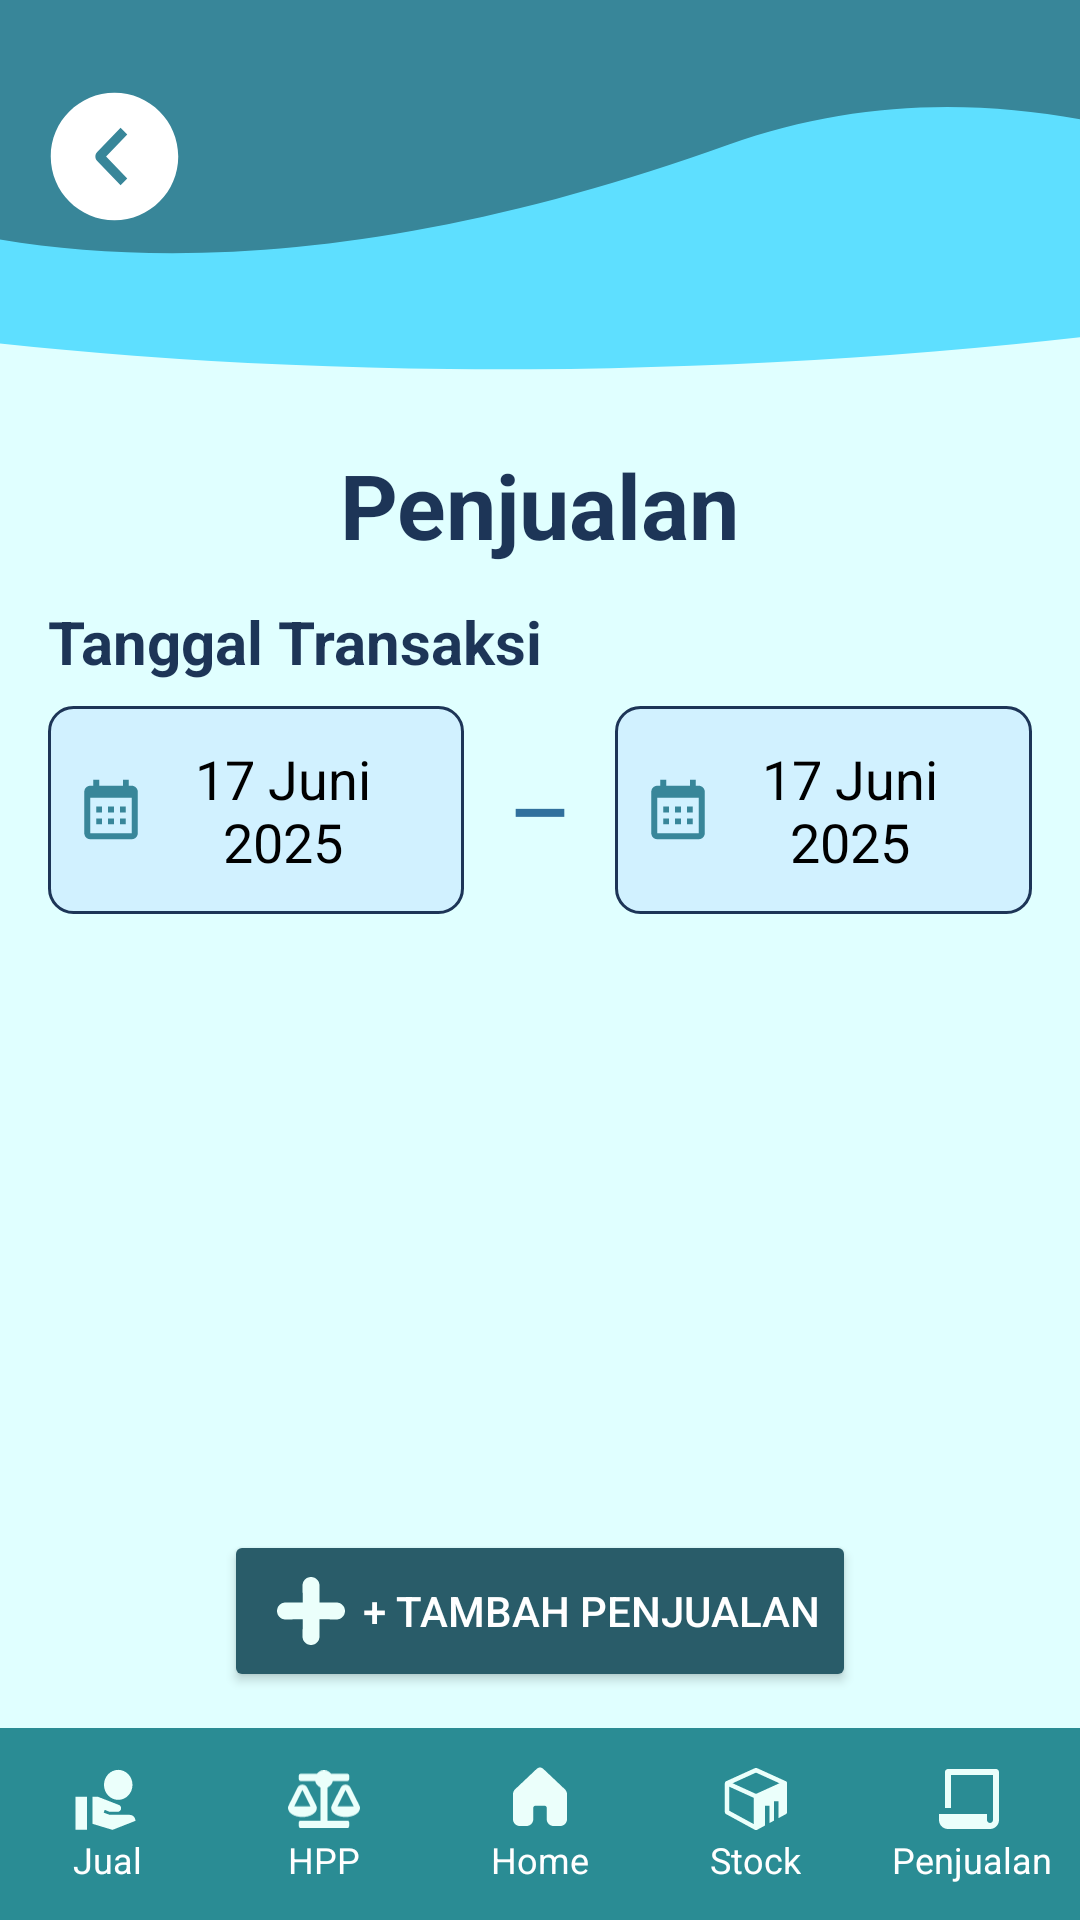

Here is an Android app screen rendered from its layout file. Give the layout XML and the strings, colors and styles it references.
<!-- AndroidManifest.xml: application theme Theme.SiCuan -->
<!-- res/layout/activity_penjualan.xml -->
<?xml version="1.0" encoding="utf-8"?>
<androidx.constraintlayout.widget.ConstraintLayout
    xmlns:android="http://schemas.android.com/apk/res/android"
    xmlns:app="http://schemas.android.com/apk/res-auto"
    android:layout_width="match_parent"
    android:layout_height="match_parent"
    android:background="#E0FFFF">

    
    <ImageView
        android:id="@+id/imgWave"
        android:layout_width="match_parent"
        android:layout_height="140dp"
        android:scaleType="fitXY"
        android:src="@drawable/ic_wave"
        app:layout_constraintTop_toTopOf="parent" />

    <androidx.appcompat.widget.Toolbar
        android:id="@+id/toolbar"
        android:layout_width="0dp"
        android:layout_height="?attr/actionBarSize"
        android:background="@android:color/transparent"
        app:navigationIcon="@drawable/ic_back"
        app:layout_constraintTop_toTopOf="parent"
        app:layout_constraintStart_toStartOf="parent"
        app:layout_constraintEnd_toEndOf="parent"
        android:layout_marginTop="20dp"
        android:layout_marginLeft="10dp" />

    
    <TextView
        android:id="@+id/tvTitle"
        android:layout_width="wrap_content"
        android:layout_height="wrap_content"
        android:text="Penjualan"
        android:textSize="30sp"
        android:textStyle="bold"
        android:textColor="#1D3557"
        app:layout_constraintTop_toBottomOf="@id/imgWave"
        app:layout_constraintStart_toStartOf="parent"
        app:layout_constraintEnd_toEndOf="parent"
        android:layout_marginTop="8dp" />

    
    <TextView
        android:id="@+id/tvTanggalLabel"
        android:layout_width="wrap_content"
        android:layout_height="wrap_content"
        android:text="Tanggal Transaksi"
        android:textSize="20sp"
        android:textColor="#1D3557"
        android:textStyle="bold"
        app:layout_constraintTop_toBottomOf="@id/tvTitle"
        app:layout_constraintStart_toStartOf="parent"
        android:layout_marginTop="12dp"
        android:layout_marginStart="16dp" />

    
    <LinearLayout
        android:id="@+id/layoutTanggal"
        android:layout_width="0dp"
        android:layout_height="wrap_content"
        android:orientation="horizontal"
        android:layout_marginTop="8dp"
        android:layout_marginHorizontal="16dp"
        android:gravity="center"
        app:layout_constraintTop_toBottomOf="@id/tvTanggalLabel"
        app:layout_constraintStart_toStartOf="parent"
        app:layout_constraintEnd_toEndOf="parent">

        <EditText
            android:id="@+id/etTanggalAwal"
            android:layout_width="0dp"
            android:layout_height="wrap_content"
            android:layout_weight="1"
            android:text="17 Juni 2025"
            android:background="@drawable/bg_calendar"
            android:drawableStart="@drawable/ic_calendar"
            android:focusable="false"
            android:padding="12dp"
            android:textColor="#000000"
            android:gravity="center"
            android:layout_marginEnd="8dp" />

        <TextView
            android:layout_width="wrap_content"
            android:layout_height="wrap_content"
            android:text="—"
            android:textSize="24sp"
            android:textColor="#31709D"
            android:textStyle="bold"
            android:layout_gravity="center"
            android:layout_marginHorizontal="8dp"/>

        <EditText
            android:id="@+id/etTanggalAkhir"
            android:layout_width="0dp"
            android:layout_height="wrap_content"
            android:layout_weight="1"
            android:text="17 Juni 2025"
            android:background="@drawable/bg_calendar"
            android:drawableStart="@drawable/ic_calendar"
            android:focusable="false"
            android:padding="12dp"
            android:textColor="#000000"
            android:gravity="center"
            android:layout_marginStart="8dp" />
    </LinearLayout>

    
    <androidx.recyclerview.widget.RecyclerView
        android:id="@+id/rvPenjualan"
        android:layout_width="match_parent"
        android:layout_height="0dp"
        app:layout_constraintTop_toBottomOf="@id/layoutTanggal"
        app:layout_constraintBottom_toTopOf="@+id/btnTambah"
        app:layout_constraintStart_toStartOf="parent"
        app:layout_constraintEnd_toEndOf="parent"
        android:padding="16dp"
        android:clipToPadding="false"/>

    
    <LinearLayout
        android:id="@+id/llNoData"
        android:layout_width="match_parent"
        android:layout_height="0dp"
        android:gravity="center"
        android:orientation="vertical"
        android:visibility="gone"
        app:layout_constraintTop_toBottomOf="@id/layoutTanggal"
        app:layout_constraintBottom_toTopOf="@id/btnTambah"
        app:layout_constraintStart_toStartOf="parent"
        app:layout_constraintEnd_toEndOf="parent">

        <ImageView
            android:layout_width="wrap_content"
            android:layout_height="wrap_content"
            android:src="@drawable/ic_empty_penjualan"
            android:contentDescription="No data graph" />

        <TextView
            android:layout_width="wrap_content"
            android:layout_height="wrap_content"
            android:text="Belum ada data penjualan hari ini"
            android:textColor="#1D3557"
            android:textSize="16sp"
            android:layout_marginTop="8dp" />

        <TextView
            android:layout_width="wrap_content"
            android:layout_height="wrap_content"
            android:text="Yuk, mulai catat penjualan pertamamu!"
            android:textColor="#1D3557"
            android:textSize="14sp"
            android:layout_marginTop="4dp" />
    </LinearLayout>

    <Button
        android:id="@+id/btnTambah"
        android:layout_width="wrap_content"
        android:layout_height="wrap_content"
        android:text="+ Tambah Penjualan"
        android:backgroundTint="#295C69"
        android:textColor="@android:color/white"
        android:drawableStart="@drawable/ic_add"
        app:layout_constraintBottom_toTopOf="@id/bottom_navigation"
        app:layout_constraintStart_toStartOf="parent"
        app:layout_constraintEnd_toEndOf="parent"
        android:layout_marginBottom="12dp"/>

    <include
        android:id="@+id/bottom_navigation"
        layout="@layout/bottom_navigation"
        android:layout_width="match_parent"
        android:layout_height="64dp"
        app:layout_constraintBottom_toBottomOf="parent"
        app:layout_constraintStart_toStartOf="parent"
        app:layout_constraintEnd_toEndOf="parent" />
</androidx.constraintlayout.widget.ConstraintLayout>
<!-- res/layout/bottom_navigation.xml (included above) -->
<?xml version="1.0" encoding="utf-8"?>
<LinearLayout xmlns:android="http://schemas.android.com/apk/res/android"
    android:id="@+id/bottomNav"
    android:layout_width="match_parent"
    android:layout_height="64dp"
    android:layout_alignParentBottom="true"
    android:background="#2A8C94"
    android:orientation="horizontal"
    android:gravity="center">

    
    <LinearLayout
        android:id="@+id/nav_jual"
        android:layout_width="0dp"
        android:layout_height="match_parent"
        android:layout_weight="1"
        android:orientation="vertical"
        android:gravity="center">

        <ImageView
            android:layout_width="24dp"
            android:layout_height="24dp"
            android:src="@drawable/ic_jual" />

        <TextView
            android:layout_width="wrap_content"
            android:layout_height="wrap_content"
            android:text="Jual"
            android:textColor="#fff"
            android:textSize="12sp" />
    </LinearLayout>

    
    <LinearLayout
        android:id="@+id/nav_hpp"
        android:layout_width="0dp"
        android:layout_height="match_parent"
        android:layout_weight="1"
        android:orientation="vertical"
        android:gravity="center">

        <ImageView
            android:layout_width="24dp"
            android:layout_height="24dp"
            android:src="@drawable/ic_hpp" />

        <TextView
            android:layout_width="wrap_content"
            android:layout_height="wrap_content"
            android:text="HPP"
            android:textColor="#fff"
            android:textSize="12sp" />
    </LinearLayout>

    
    <LinearLayout
        android:id="@+id/nav_home"
        android:layout_width="0dp"
        android:layout_height="match_parent"
        android:layout_weight="1"
        android:orientation="vertical"
        android:gravity="center">

        <ImageView
            android:layout_width="24dp"
            android:layout_height="24dp"
            android:src="@drawable/ic_home" />

        <TextView
            android:layout_width="wrap_content"
            android:layout_height="wrap_content"
            android:text="Home"
            android:textColor="#fff"
            android:textSize="12sp" />
    </LinearLayout>

    
    <LinearLayout
        android:id="@+id/nav_stok"
        android:layout_width="0dp"
        android:layout_height="match_parent"
        android:layout_weight="1"
        android:orientation="vertical"
        android:gravity="center">

        <ImageView
            android:layout_width="24dp"
            android:layout_height="24dp"
            android:src="@drawable/ic_stok" />

        <TextView
            android:layout_width="wrap_content"
            android:layout_height="wrap_content"
            android:text="Stock"
            android:textColor="#fff"
            android:textSize="12sp" />
    </LinearLayout>

    
    <LinearLayout
        android:id="@+id/nav_penjualan"
        android:layout_width="0dp"
        android:layout_height="match_parent"
        android:layout_weight="1"
        android:orientation="vertical"
        android:gravity="center">

        <ImageView
            android:layout_width="24dp"
            android:layout_height="24dp"
            android:src="@drawable/ic_penjualan" />

        <TextView
            android:layout_width="wrap_content"
            android:layout_height="wrap_content"
            android:text="Penjualan"
            android:textColor="#fff"
            android:textSize="12sp" />
    </LinearLayout>
</LinearLayout>
<!-- resources referenced by this layout -->
<resources>
  <!-- drawable bg_calendar (drawable) -->
  <?xml version="1.0" encoding="utf-8"?>
  <shape xmlns:android="http://schemas.android.com/apk/res/android">
      <solid android:color="#D1F1FF" />
      <corners android:radius="8dp" />
      <stroke
          android:width="1dp"
          android:color="#1D3557" />
      <padding
          android:left="10dp"
          android:top="8dp"
          android:right="10dp"
          android:bottom="8dp" />
  </shape>
  <!-- drawable ic_back (drawable) -->
  <vector xmlns:android="http://schemas.android.com/apk/res/android"
      android:width="51dp"
      android:height="51dp"
      android:viewportWidth="51"
      android:viewportHeight="51">
    <path
        android:pathData="M25.5,46.75C13.764,46.75 4.25,37.236 4.25,25.5C4.25,13.764 13.764,4.25 25.5,4.25C37.236,4.25 46.75,13.764 46.75,25.5C46.75,37.236 37.236,46.75 25.5,46.75ZM29.748,32.804L22.695,25.5L29.75,18.194L27.525,15.938L19.741,23.964C19.345,24.377 19.124,24.927 19.124,25.5C19.124,26.073 19.345,26.623 19.741,27.036L27.525,35.063L29.748,32.804Z"
        android:fillColor="#ffffff"
        android:fillType="evenOdd"/>
  </vector>
  <!-- drawable ic_jual (drawable) -->
  <vector xmlns:android="http://schemas.android.com/apk/res/android"
      android:width="35dp"
      android:height="35dp"
      android:viewportWidth="35"
      android:viewportHeight="35">
    <path
        android:pathData="M22.476,17.917C26.301,17.917 29.405,14.65 29.405,10.625C29.405,6.6 26.301,3.333 22.476,3.333C18.651,3.333 15.547,6.6 15.547,10.625C15.547,14.65 18.651,17.917 22.476,17.917ZM30.029,26.083C29.489,25.5 28.809,25.208 28.02,25.208H18.319L15.436,24.144L15.894,22.773L18.319,23.75H22.199C22.684,23.75 23.072,23.546 23.391,23.21C23.71,22.875 23.862,22.467 23.862,22.014C23.862,21.227 23.502,20.687 22.781,20.381L12.706,16.458H10.004V29.583L19.705,32.5L30.833,28.125C30.847,27.352 30.569,26.667 30.029,26.083ZM7.232,16.458H1.667V32.5H7.232V16.458Z"
        android:fillColor="#EBFFFB"/>
  </vector>
  <!-- drawable ic_penjualan (drawable) -->
  <vector xmlns:android="http://schemas.android.com/apk/res/android"
      android:width="35dp"
      android:height="35dp"
      android:viewportWidth="35"
      android:viewportHeight="35">
    <path
        android:pathData="M24.792,24.792V27.708C24.792,28.095 24.945,28.466 25.219,28.74C25.492,29.013 25.863,29.167 26.25,29.167C26.637,29.167 27.008,29.013 27.281,28.74C27.555,28.466 27.708,28.095 27.708,27.708V5.833H7.292V21.875H4.375V4.375C4.375,3.988 4.529,3.617 4.802,3.344C5.076,3.07 5.446,2.917 5.833,2.917H29.167C29.553,2.917 29.924,3.07 30.198,3.344C30.471,3.617 30.625,3.988 30.625,4.375V27.708C30.625,28.869 30.164,29.981 29.344,30.802C28.523,31.622 27.41,32.083 26.25,32.083H5.833C4.673,32.083 3.56,31.622 2.74,30.802C1.919,29.981 1.458,28.869 1.458,27.708V24.792H24.792Z"
        android:fillColor="#EBFFFB"/>
  </vector>
  <!-- drawable ic_wave (drawable) -->
  <vector xmlns:android="http://schemas.android.com/apk/res/android"
      android:width="412dp"
      android:height="154dp"
      android:viewportWidth="412"
      android:viewportHeight="154">
    <path
        android:pathData="M-372.37,-34.14a190,630 88,1 0,1259.23 -43.97a190,630 88,1 0,-1259.23 43.97z"
        android:fillColor="#5EDFFF"/>
    <path
        android:pathData="M741.19,115.7C702.46,250.77 500.45,-23.91 277.81,53.12C-84.32,178.41 -243.1,-20.37 -204.37,-155.44C-165.64,-290.51 77.43,-339.3 338.54,-264.43C599.65,-189.56 779.92,-19.37 741.19,115.7Z"
        android:fillColor="#388699"/>
  </vector>
  <style name="Theme.SiCuan" parent="Base.Theme.SiCuan" />
  <style name="Base.Theme.SiCuan" parent="Theme.Material3.DayNight.NoActionBar">
          
          
      </style>
</resources>
